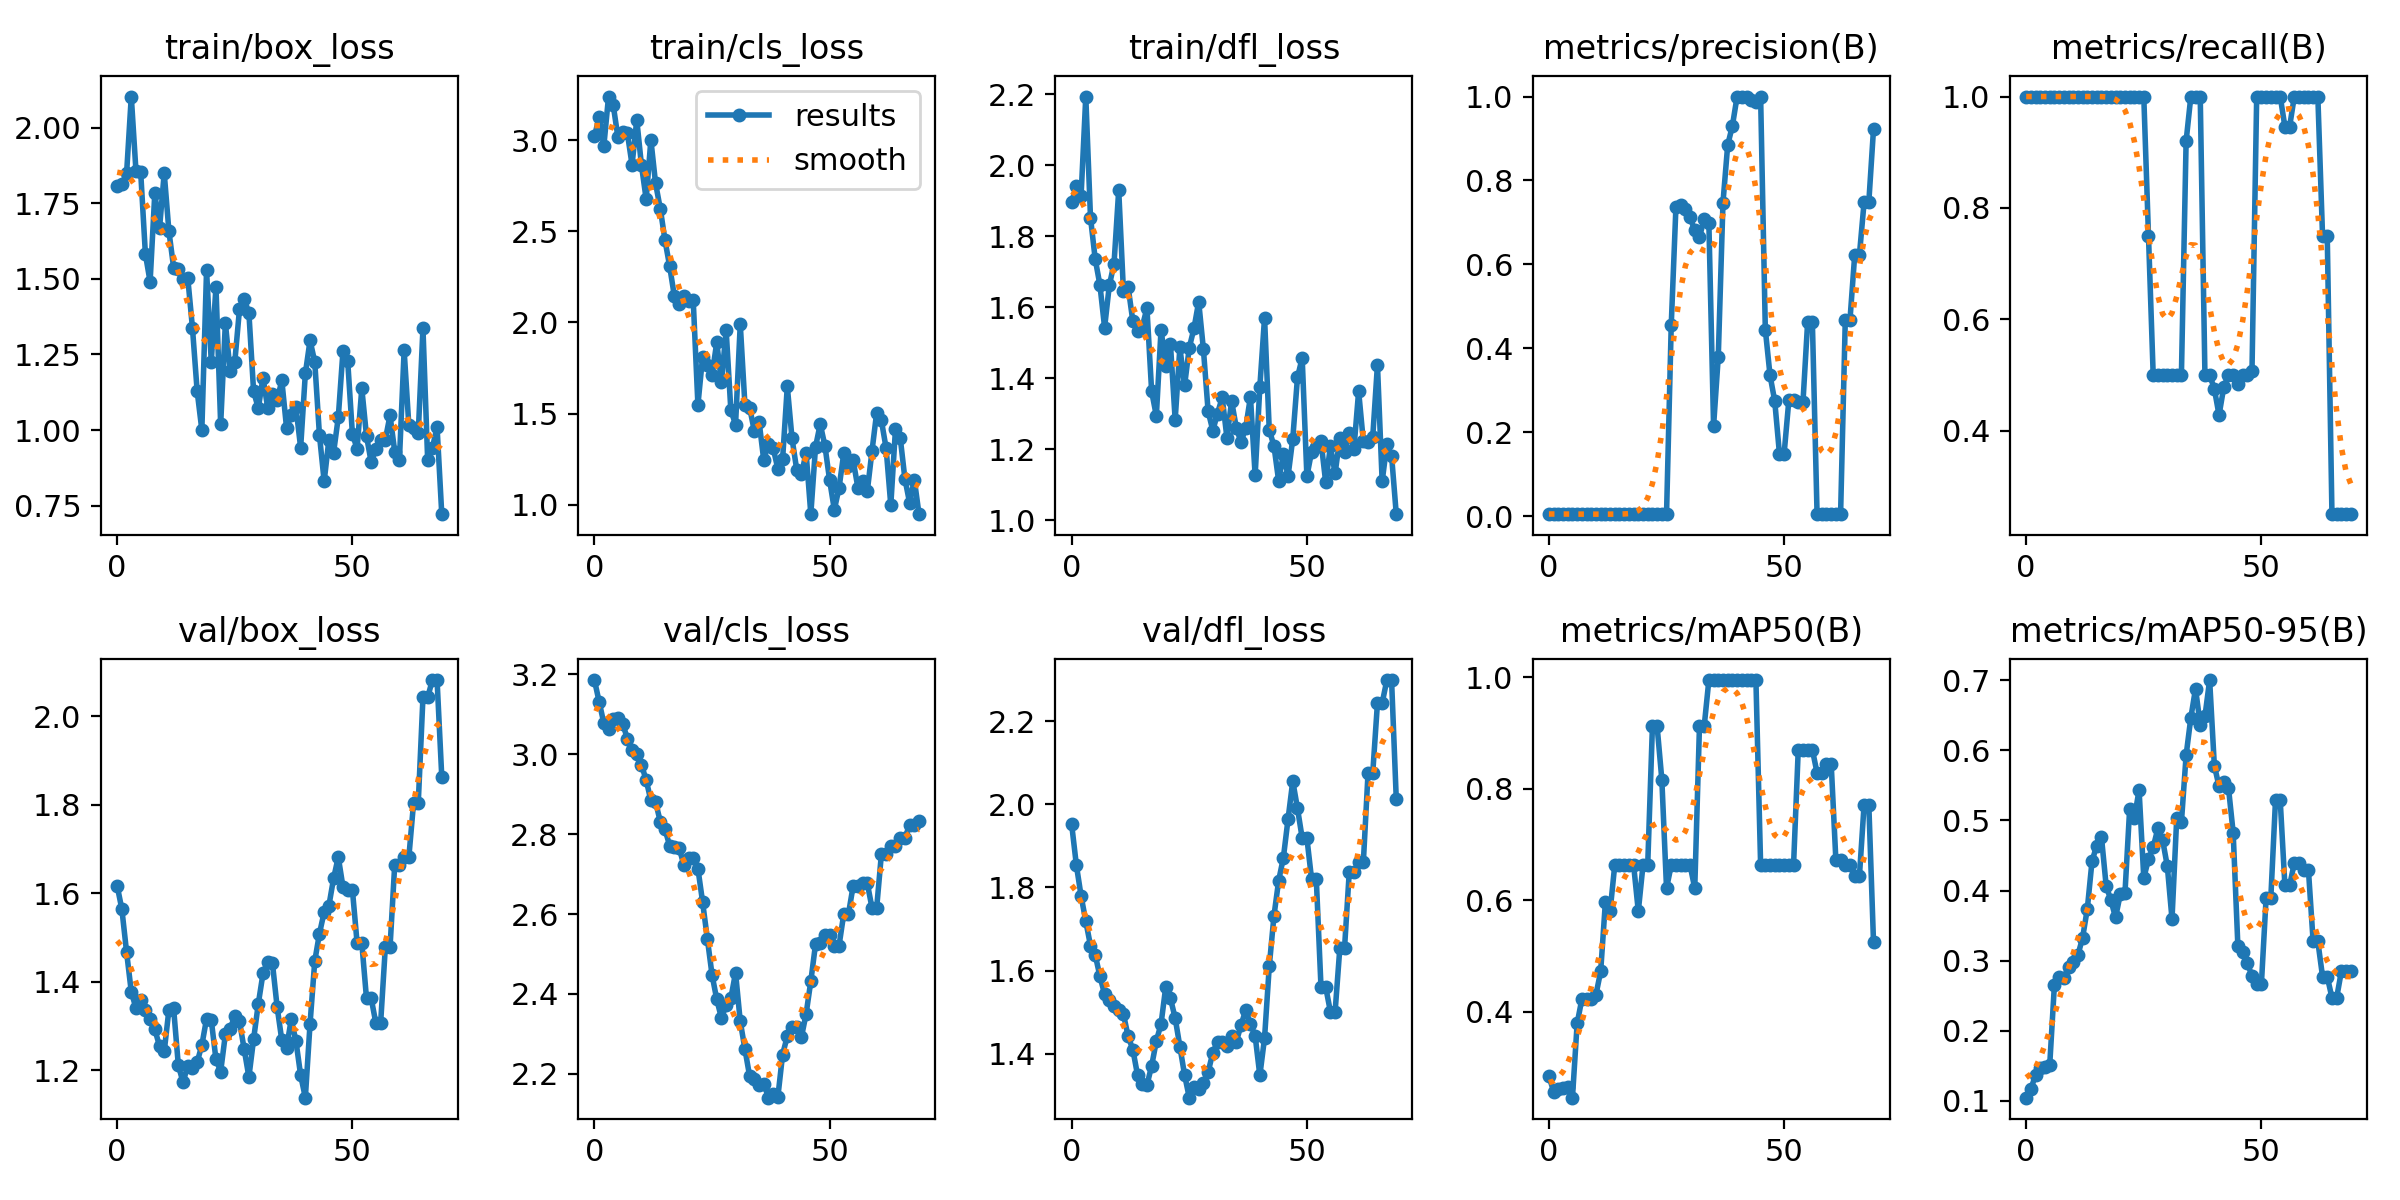

The table this chart was drawn from, first rows:
epoch, train/box_loss, train/cls_loss, train/dfl_loss, metrics/precision(B), metrics/recall(B), metrics/mAP50(B), metrics/mAP50-95(B), val/box_loss, val/cls_loss, val/dfl_loss, lr/pg0, lr/pg1, lr/pg2
0, 1.807, 3.02, 1.897, 0.00543, 1, 0.2843, 0.1044, 1.617, 3.186, 1.951, 0, 0, 0
1, 1.813, 3.125, 1.941, 0.00533, 1, 0.2562, 0.1165, 1.563, 3.132, 1.853, 1.6505e-05, 1.6505e-05, 1.6505e-05
2, 1.848, 2.967, 1.915, 0.00525, 1, 0.2615, 0.1371, 1.467, 3.078, 1.78, 3.268e-05, 3.268e-05, 3.268e-05
3, 2.102, 3.239, 2.194, 0.00514, 1, 0.2634, 0.1465, 1.377, 3.062, 1.719, 4.8525e-05, 4.8525e-05, 4.8525e-05
4, 1.855, 3.191, 1.853, 0.00508, 1, 0.2648, 0.1485, 1.34, 3.089, 1.66, 6.4039e-05, 6.4039e-05, 6.4039e-05
5, 1.852, 3.015, 1.736, 0.00504, 1, 0.2454, 0.1503, 1.358, 3.091, 1.638, 7.9224e-05, 7.9224e-05, 7.9224e-05
6, 1.582, 3.043, 1.663, 0.00497, 1, 0.3786, 0.265, 1.337, 3.077, 1.587, 9.4079e-05, 9.4079e-05, 9.4079e-05
7, 1.49, 3.038, 1.543, 0.00494, 1, 0.4223, 0.2762, 1.316, 3.039, 1.543, 0.0001086, 0.0001086, 0.0001086
8, 1.783, 2.864, 1.662, 0.00488, 1, 0.4223, 0.2747, 1.292, 3.012, 1.53, 0.0001228, 0.0001228, 0.0001228
9, 1.667, 3.111, 1.723, 0.00486, 1, 0.4223, 0.2906, 1.255, 3.001, 1.516, 0.0001367, 0.0001367, 0.0001367
10, 1.85, 2.861, 1.931, 0.00486, 1, 0.4304, 0.298, 1.242, 2.974, 1.506, 0.0001502, 0.0001502, 0.0001502
11, 1.657, 2.676, 1.647, 0.00487, 1, 0.472, 0.308, 1.337, 2.936, 1.496, 0.0001634, 0.0001634, 0.0001634
12, 1.537, 3.001, 1.658, 0.0049, 1, 0.5962, 0.3328, 1.34, 2.885, 1.442, 0.0001763, 0.0001763, 0.0001763
13, 1.533, 2.762, 1.561, 0.00492, 1, 0.58, 0.374, 1.211, 2.88, 1.41, 0.0001888, 0.0001888, 0.0001888
14, 1.5, 2.624, 1.533, 0.00492, 1, 0.6633, 0.4422, 1.173, 2.832, 1.349, 0.000201, 0.000201, 0.000201
15, 1.504, 2.451, 1.546, 0.00495, 1, 0.6633, 0.4642, 1.21, 2.812, 1.327, 0.0002129, 0.0002129, 0.0002129
16, 1.338, 2.307, 1.598, 0.00505, 1, 0.6633, 0.4766, 1.204, 2.771, 1.325, 0.0002245, 0.0002245, 0.0002245
17, 1.129, 2.143, 1.363, 0.00508, 1, 0.6633, 0.4069, 1.218, 2.768, 1.371, 0.0002357, 0.0002357, 0.0002357
18, 1, 2.099, 1.294, 0.00513, 1, 0.6633, 0.3864, 1.257, 2.766, 1.431, 0.0002466, 0.0002466, 0.0002466
19, 1.528, 2.143, 1.538, 0.00513, 1, 0.58, 0.3615, 1.316, 2.724, 1.472, 0.0002571, 0.0002571, 0.0002571
20, 1.226, 2.119, 1.436, 0.00513, 1, 0.6629, 0.3947, 1.313, 2.741, 1.561, 0.0002674, 0.0002674, 0.0002674
21, 1.473, 2.123, 1.496, 0.0051, 1, 0.6629, 0.3963, 1.225, 2.74, 1.533, 0.0002773, 0.0002773, 0.0002773
22, 1.019, 1.548, 1.283, 0.00498, 1, 0.9117, 0.5167, 1.197, 2.714, 1.486, 0.0002869, 0.0002869, 0.0002869
23, 1.354, 1.812, 1.487, 0.0049, 1, 0.9117, 0.5037, 1.281, 2.63, 1.417, 0.0002961, 0.0002961, 0.0002961
24, 1.196, 1.767, 1.38, 0.00487, 1, 0.8164, 0.5435, 1.294, 2.539, 1.349, 0.000305, 0.000305, 0.000305
25, 1.224, 1.711, 1.487, 0.00486, 1, 0.6212, 0.4181, 1.321, 2.448, 1.294, 0.0003136, 0.0003136, 0.0003136
26, 1.4, 1.89, 1.541, 0.4555, 0.75, 0.6629, 0.4447, 1.311, 2.386, 1.32, 0.0003219, 0.0003219, 0.0003219
27, 1.433, 1.674, 1.616, 0.7375, 0.5, 0.6629, 0.4618, 1.247, 2.34, 1.317, 0.0003298, 0.0003298, 0.0003298
28, 1.387, 1.958, 1.482, 0.7418, 0.5, 0.6629, 0.4888, 1.185, 2.372, 1.329, 0.0003374, 0.0003374, 0.0003374
29, 1.128, 1.519, 1.308, 0.7317, 0.5, 0.6629, 0.4722, 1.27, 2.389, 1.356, 0.0003446, 0.0003446, 0.0003446
30, 1.072, 1.44, 1.253, 0.7123, 0.5, 0.6629, 0.435, 1.35, 2.453, 1.402, 0.0003516, 0.0003516, 0.0003516
31, 1.173, 1.991, 1.301, 0.6809, 0.5, 0.6212, 0.3594, 1.419, 2.331, 1.429, 0.0003582, 0.0003582, 0.0003582
32, 1.073, 1.545, 1.346, 0.665, 0.5, 0.9117, 0.5031, 1.445, 2.261, 1.429, 0.0003644, 0.0003644, 0.0003644
33, 1.118, 1.533, 1.233, 0.7079, 0.5, 0.9117, 0.4976, 1.442, 2.193, 1.419, 0.0003704, 0.0003704, 0.0003704
34, 1.099, 1.403, 1.335, 0.6985, 0.92, 0.995, 0.5932, 1.343, 2.188, 1.442, 0.000376, 0.000376, 0.000376
35, 1.164, 1.457, 1.261, 0.2149, 1, 0.995, 0.6465, 1.268, 2.172, 1.429, 0.0003813, 0.0003813, 0.0003813
36, 1.008, 1.244, 1.22, 0.3804, 1, 0.995, 0.6882, 1.251, 2.175, 1.468, 0.0003862, 0.0003862, 0.0003862
37, 1.048, 1.336, 1.261, 0.7473, 1, 0.995, 0.6367, 1.315, 2.14, 1.506, 0.0003909, 0.0003909, 0.0003909
38, 1.075, 1.311, 1.348, 0.8842, 0.5, 0.995, 0.6486, 1.266, 2.149, 1.472, 0.0003951, 0.0003951, 0.0003951
39, 0.9419, 1.196, 1.126, 0.9302, 0.5, 0.995, 0.7005, 1.189, 2.143, 1.443, 0.0003991, 0.0003991, 0.0003991
40, 1.187, 1.25, 1.376, 1, 0.475, 0.995, 0.5785, 1.138, 2.248, 1.348, 0.0004028, 0.0004028, 0.0004028
41, 1.296, 1.649, 1.571, 1, 0.4279, 0.995, 0.5487, 1.305, 2.294, 1.438, 0.000406, 0.000406, 0.000406
42, 1.226, 1.365, 1.255, 1, 0.4779, 0.995, 0.5556, 1.446, 2.318, 1.61, 0.000409, 0.000409, 0.000409
43, 0.9831, 1.193, 1.209, 0.9925, 0.5, 0.995, 0.5469, 1.509, 2.317, 1.732, 0.0004117, 0.0004117, 0.0004117
44, 0.8305, 1.169, 1.111, 0.9868, 0.5, 0.995, 0.4828, 1.557, 2.292, 1.816, 0.000414, 0.000414, 0.000414
45, 0.9676, 1.284, 1.187, 1, 0.4835, 0.6633, 0.321, 1.571, 2.35, 1.871, 0.000416, 0.000416, 0.000416
46, 0.925, 0.9494, 1.125, 0.4446, 0.5, 0.6633, 0.3122, 1.633, 2.432, 1.965, 0.0004176, 0.0004176, 0.0004176
47, 1.042, 1.317, 1.23, 0.3359, 0.5, 0.6633, 0.2971, 1.681, 2.525, 2.056, 0.0004189, 0.0004189, 0.0004189
48, 1.262, 1.443, 1.403, 0.2745, 0.5065, 0.6633, 0.2779, 1.614, 2.527, 1.99, 0.0004199, 0.0004199, 0.0004199
49, 1.23, 1.323, 1.458, 0.1494, 1, 0.6629, 0.2665, 1.608, 2.549, 1.919, 0.0004206, 0.0004206, 0.0004206
50, 0.9871, 1.135, 1.124, 0.1494, 1, 0.6629, 0.2665, 1.608, 2.549, 1.919, 0.0004209, 0.0004209, 0.0004209
51, 0.9385, 0.9734, 1.193, 0.2762, 1, 0.6629, 0.3888, 1.488, 2.521, 1.82, 0.0004209, 0.0004209, 0.0004209
52, 1.138, 1.093, 1.208, 0.2762, 1, 0.6629, 0.3888, 1.488, 2.521, 1.82, 0.0004206, 0.0004206, 0.0004206
53, 0.9808, 1.282, 1.223, 0.2713, 1, 0.87, 0.5289, 1.362, 2.6, 1.56, 0.0004199, 0.0004199, 0.0004199
54, 0.8933, 1.212, 1.107, 0.2713, 1, 0.87, 0.5289, 1.362, 2.6, 1.56, 0.0004189, 0.0004189, 0.0004189
55, 0.9378, 1.244, 1.208, 0.4633, 0.9459, 0.87, 0.4072, 1.306, 2.671, 1.501, 0.0004176, 0.0004176, 0.0004176
56, 0.9666, 1.095, 1.132, 0.4633, 0.9459, 0.87, 0.4072, 1.306, 2.671, 1.501, 0.000416, 0.000416, 0.000416
57, 0.9688, 1.131, 1.232, 0.00486, 1, 0.8283, 0.4394, 1.477, 2.678, 1.654, 0.000414, 0.000414, 0.000414
58, 1.048, 1.073, 1.191, 0.00486, 1, 0.8283, 0.4394, 1.477, 2.678, 1.654, 0.0004117, 0.0004117, 0.0004117
59, 0.9289, 1.294, 1.246, 0.00486, 1, 0.845, 0.4293, 1.664, 2.616, 1.836, 0.000409, 0.000409, 0.000409
... 10 more rows
